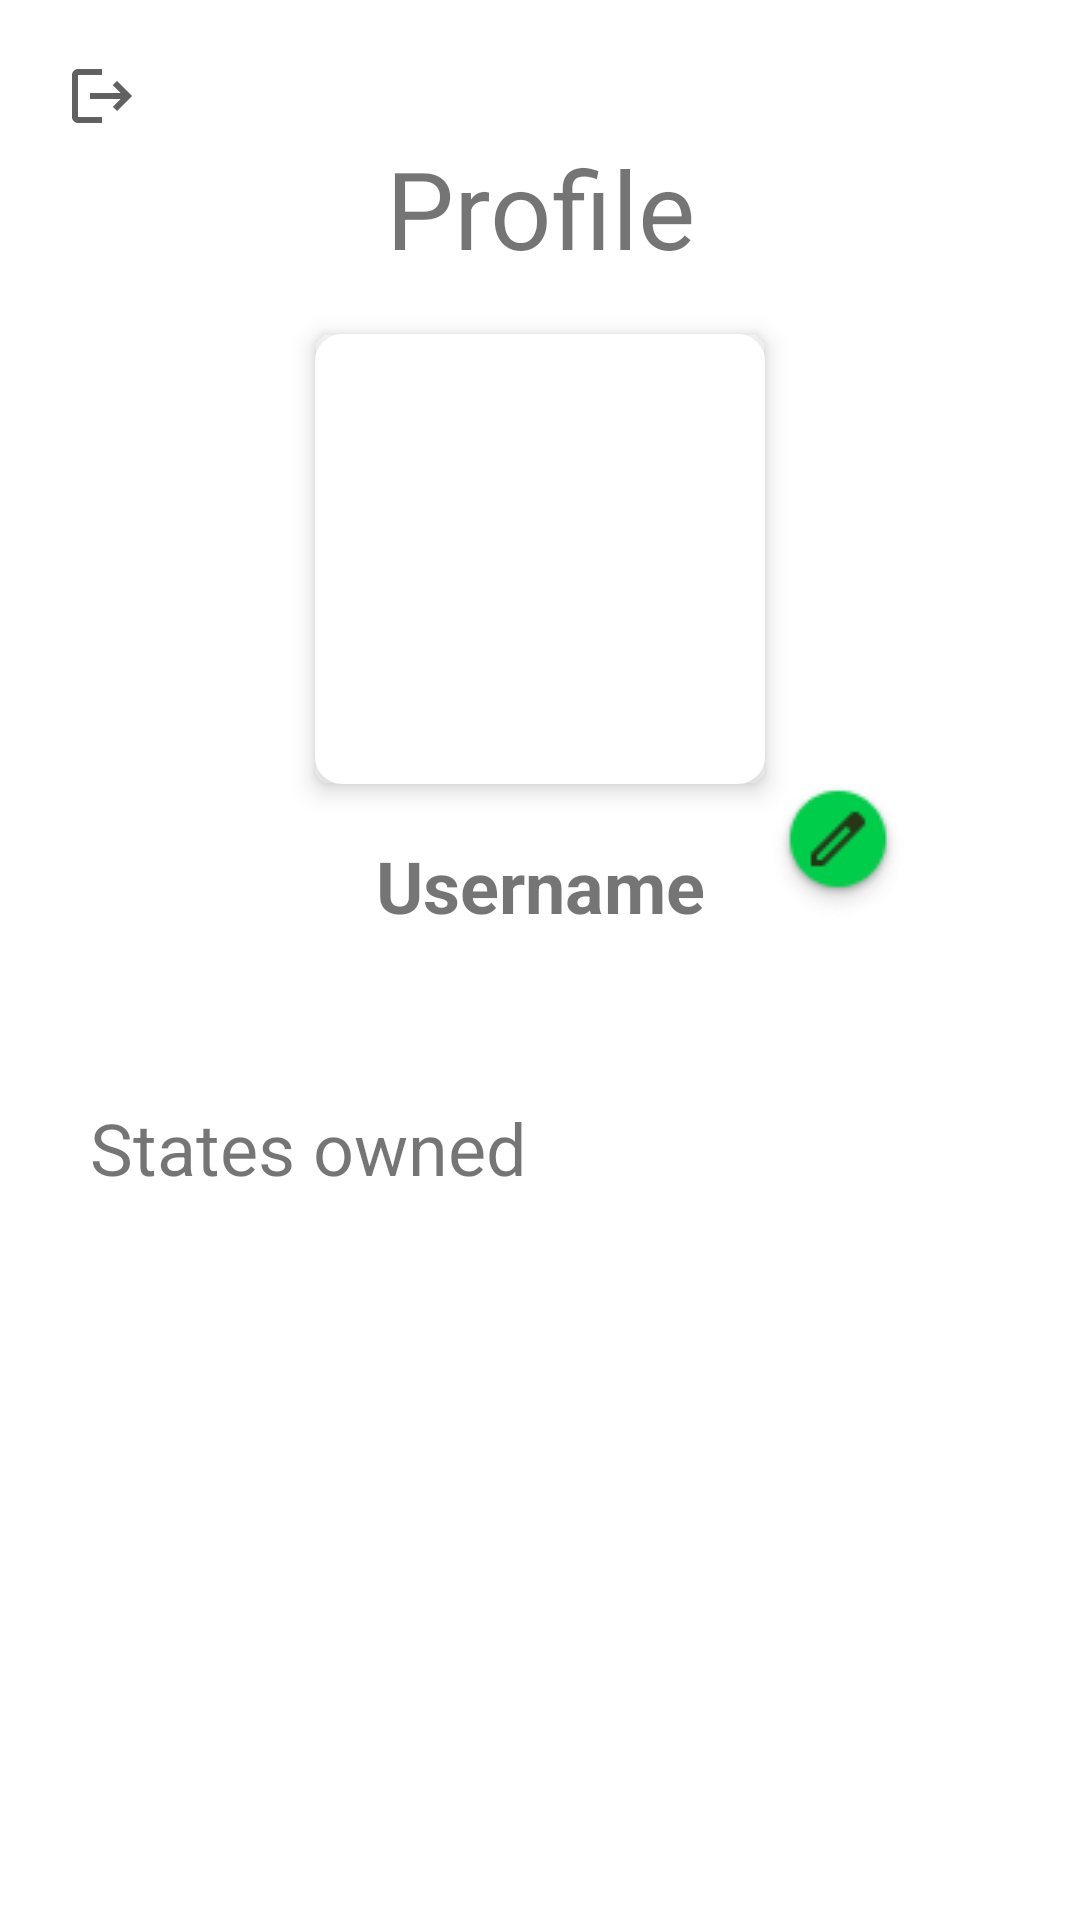

Produce the Android XML layout that renders to this screen, including the resource entries it uses.
<!-- AndroidManifest.xml: application theme Theme.MyMap -->
<!-- res/layout/fragment_profile.xml -->
<?xml version="1.0" encoding="utf-8"?>
<androidx.constraintlayout.widget.ConstraintLayout xmlns:android="http://schemas.android.com/apk/res/android"
    xmlns:tools="http://schemas.android.com/tools"
    android:layout_width="match_parent"
    android:layout_height="match_parent"
    xmlns:app="http://schemas.android.com/apk/res-auto"
    tools:context=".MainActivity">

    <TextView
        android:id="@+id/txtTitleProfile"
        android:layout_width="296dp"
        android:layout_height="wrap_content"
        app:layout_constraintTop_toTopOf="parent"
        app:layout_constraintEnd_toEndOf="parent"
        app:layout_constraintStart_toStartOf="parent"
        android:layout_marginTop="45dp"
        android:text="Profile"
        android:gravity="center"
        android:textSize="36sp"/>

    <LinearLayout
        android:id="@+id/linImgProfile"
        android:layout_width="150dp"
        android:layout_height="150dp"
        app:layout_constraintBottom_toTopOf="@id/txtUsername"
        app:layout_constraintTop_toBottomOf="@id/txtTitleProfile"
        app:layout_constraintEnd_toEndOf="parent"
        app:layout_constraintStart_toStartOf="parent"
        android:background="@drawable/rounded_corners"
        android:elevation="5dp">

        <ImageView
            android:id="@+id/imgProfile"
            android:layout_width="135dp"
            android:layout_height="135dp"
            android:layout_gravity="center"
            android:layout_marginStart="7dp"
            android:scaleType="fitXY" />
    </LinearLayout>

    <ImageButton
        android:id="@+id/btnEdit"
        android:layout_width="wrap_content"
        android:layout_height="wrap_content"
        app:layout_constraintTop_toBottomOf="@id/linImgProfile"
        app:layout_constraintStart_toEndOf="@id/linImgProfile"
        android:layout_marginTop="-15dp"
        android:layout_marginStart="-15dp"
        android:src="@drawable/edit"
        android:backgroundTint="@color/fui_transparent"/>

    <ImageButton
        android:id="@+id/btnSignOut"
        android:layout_width="wrap_content"
        android:layout_height="wrap_content"
        app:layout_constraintTop_toTopOf="parent"
        app:layout_constraintStart_toStartOf="parent"
        android:src="@drawable/ic_sign_out"
        android:layout_marginTop="10dp"
        android:layout_marginStart="10dp"
        android:backgroundTint="@color/fui_transparent"/>

    <TextView
        android:id="@+id/txtUsername"
        android:layout_width="wrap_content"
        android:layout_height="wrap_content"
        android:text="Username"
        android:textSize="24sp"
        android:textStyle="bold"
        app:layout_constraintBottom_toBottomOf="parent"
        app:layout_constraintEnd_toEndOf="parent"
        app:layout_constraintStart_toStartOf="parent"
        app:layout_constraintTop_toTopOf="parent"
        android:layout_marginBottom="50dp"/>

    <TextView
        android:id="@+id/txtStates"
        android:layout_width="wrap_content"
        android:layout_height="wrap_content"
        app:layout_constraintTop_toBottomOf="@id/txtUsername"
        app:layout_constraintStart_toStartOf="parent"
        android:layout_marginTop="55dp"
        android:layout_marginStart="30dp"
        android:text="States owned"
        android:textSize="24dp"/>

    <androidx.recyclerview.widget.RecyclerView
        android:id="@+id/recListProfile"
        android:layout_width="match_parent"
        android:layout_height="270dp"
        app:layout_constraintTop_toBottomOf="@+id/txtStates"
        app:layout_constraintStart_toStartOf="parent"
        android:layout_marginStart="10dp"
        android:layout_marginTop="25dp"
        />

</androidx.constraintlayout.widget.ConstraintLayout>
<!-- resources referenced by this layout -->
<resources>
  <!-- drawable edit: png bitmap (drawable, 2548 bytes) -->
  <!-- drawable ic_sign_out (drawable) -->
  <vector android:autoMirrored="true" android:height="24dp"
      android:tint="#616161" android:viewportHeight="24"
      android:viewportWidth="24" android:width="24dp" xmlns:android="http://schemas.android.com/apk/res/android">
      <path android:fillColor="@android:color/white" android:pathData="M17,7l-1.41,1.41L18.17,11H8v2h10.17l-2.58,2.58L17,17l5,-5zM4,5h8V3H4c-1.1,0 -2,0.9 -2,2v14c0,1.1 0.9,2 2,2h8v-2H4V5z"/>
  </vector>
  <!-- drawable rounded_corners (drawable) -->
  <?xml version="1.0" encoding="utf-8"?>
  <shape xmlns:android="http://schemas.android.com/apk/res/android" >
      <stroke
          android:width="8dp"
          android:color="@color/white"/>
  
      <solid android:color="@color/white" />
  
      <padding
          android:left="1dp"
          android:right="1dp"
          android:bottom="1dp"
          android:top="1dp"
          />
  
      <corners android:radius="5dp"/>
  </shape>
  <style name="Theme.MyMap" parent="Theme.MaterialComponents.DayNight.NoActionBar">
          
          <item name="colorPrimary">@color/white</item>
          <item name="colorPrimaryVariant">@color/gray</item>
          <item name="colorOnPrimary">@color/black</item>
          
          <item name="colorSecondary">@color/black</item>
          <item name="colorSecondaryVariant">@color/gray</item>
          <item name="colorOnSecondary">@color/white</item>
          
          <item name="android:statusBarColor">@color/black</item>
          
      </style>
  <color name="white">#FFFFFFFF</color>
  <color name="gray">#686868</color>
  <color name="black">#000000</color>
</resources>
